Run: headless pygame with SDL's dummy video driver; simulated clock (each Clock.tick advances the game by its frame time, no real sleeping); random seed 0; keys injected as events and as key.get_pressed() state; no mouse input.
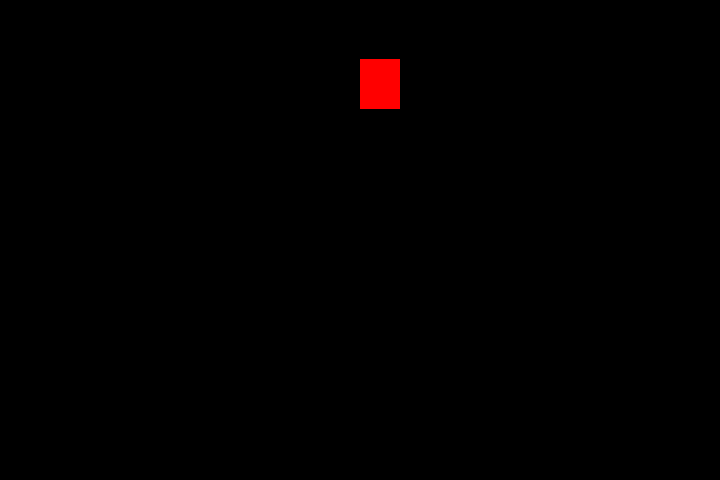
Frame 1 of 4 · flips 1–60 · no input
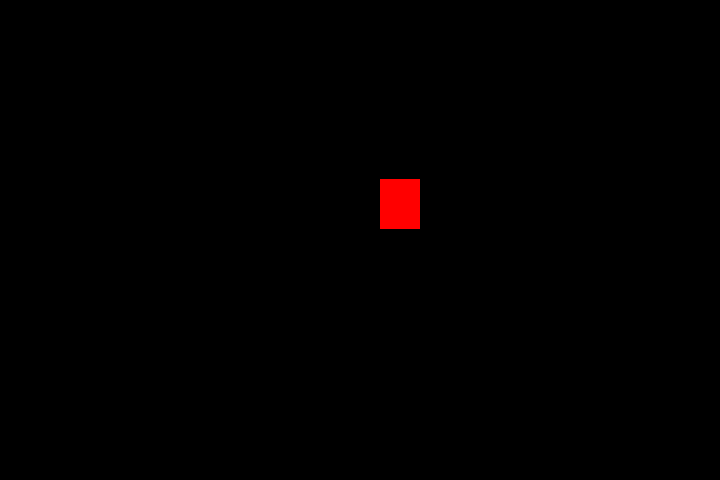
Frame 2 of 4 · flips 61–180 · tapped SPACE, RETURN · held RIGHT (→), D
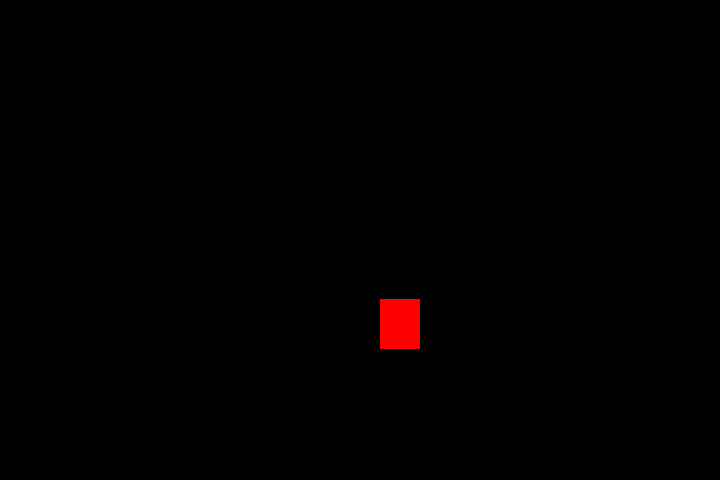
Frame 3 of 4 · flips 181–300 · held DOWN (↓), S
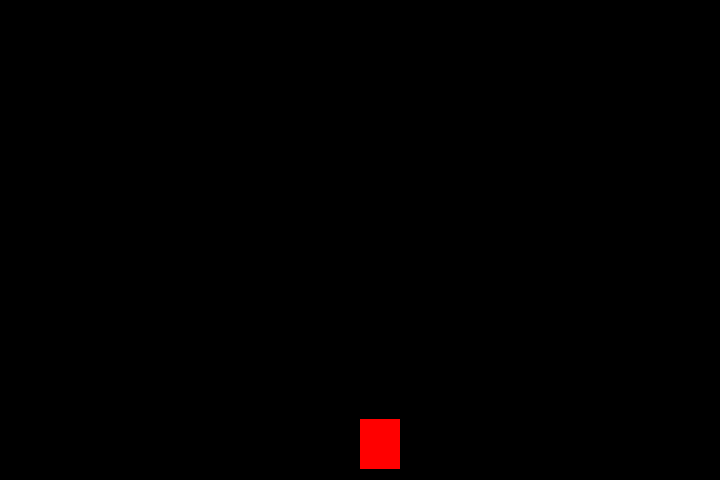
Frame 4 of 4 · flips 301–420 · held LEFT (←), A, UP (↑), W

The pygame program that drew these frames:

import pygame
from pygame.locals import *
from sys import exit

pygame.init()

largura = 720
altura = 480

x = largura / 2
y = 0

tela = pygame.display.set_mode((largura, altura))
pygame.display.set_caption("Programa que mostra uma tela")

clock = pygame.time.Clock()

while True:
    for event in pygame.event.get():
        if event.type == QUIT:
            pygame.quit()
            exit()
        if event.type == KEYDOWN:
            if event.key == K_a:
                x = x - 20
            if event.key == K_d:
                x = x + 20

    tela.fill((0, 0, 0))
    pygame.draw.rect(tela, (255, 0, 0), (x, y, 40, 50))

    y += 1
    if y >= altura:
        y = 0

    pygame.display.update()
    clock.tick(60)
